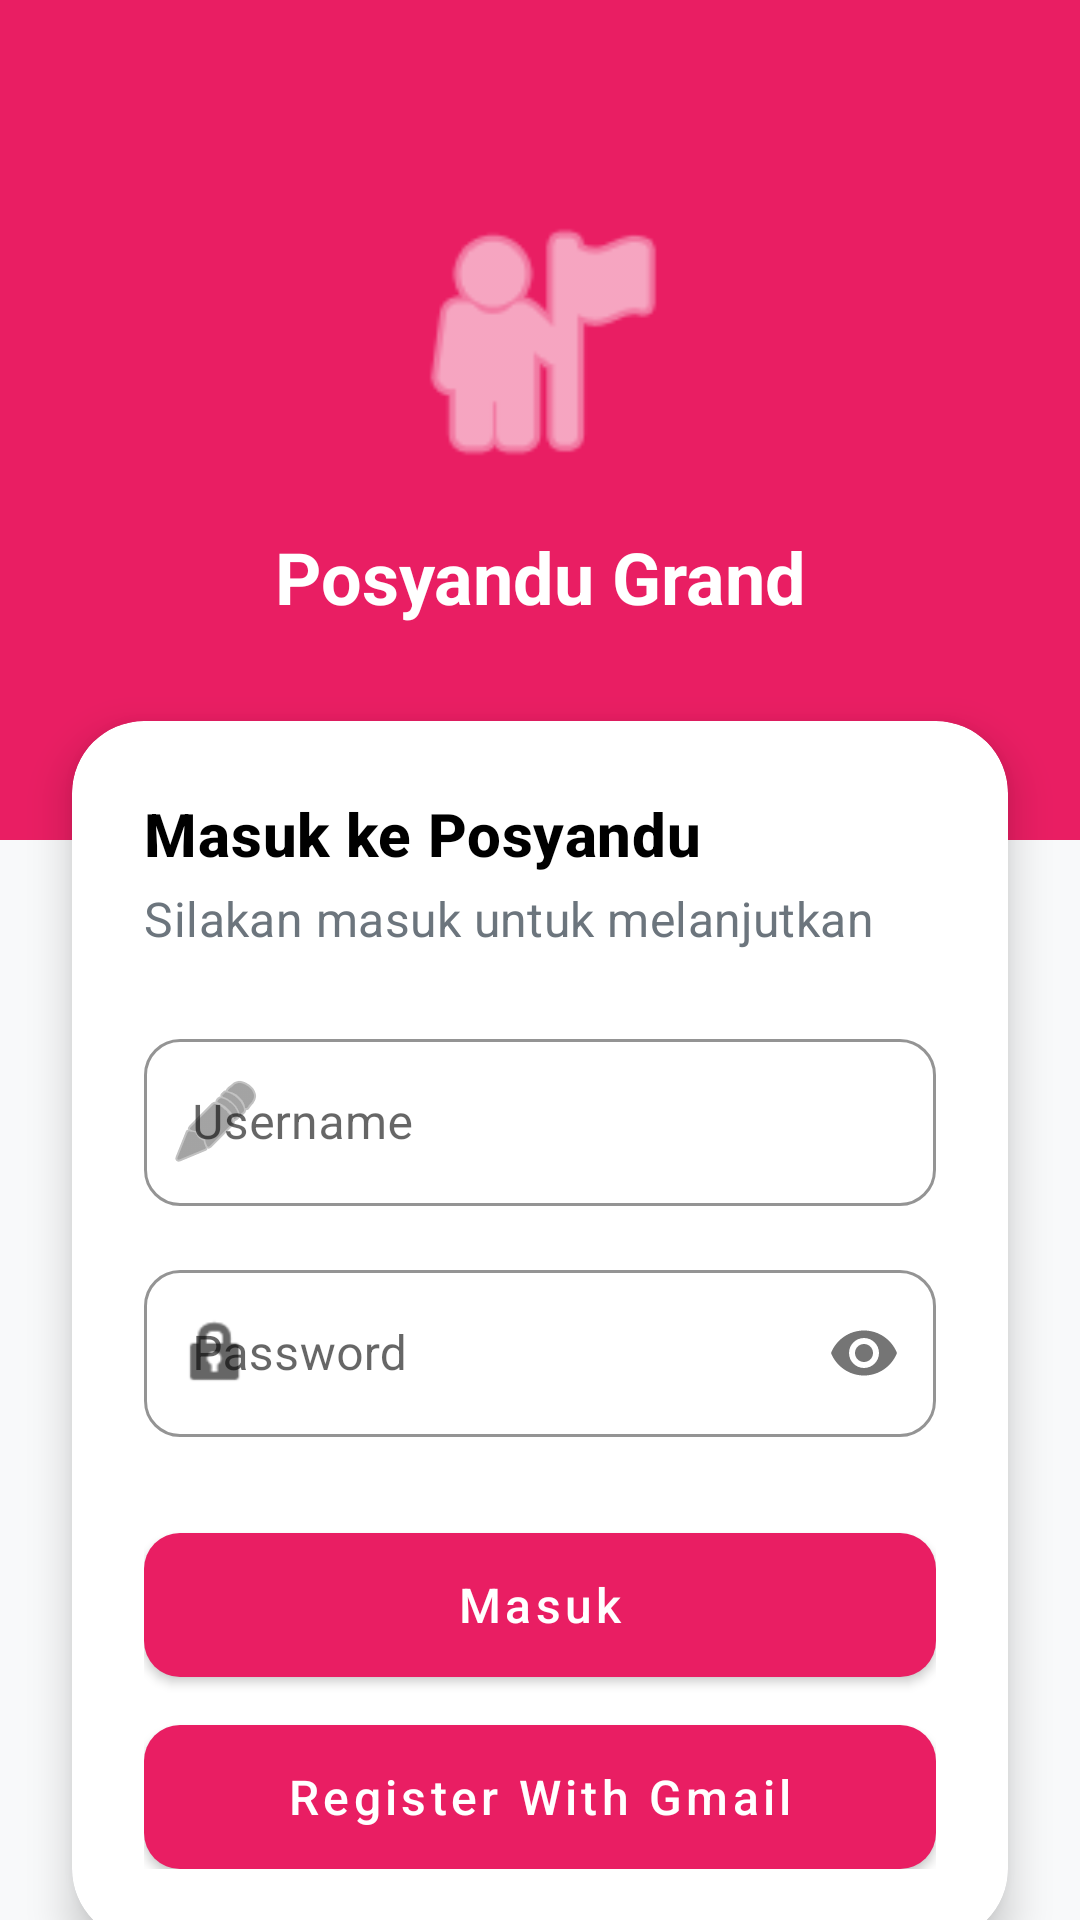

Layout XML and referenced resources for this Android screen:
<!-- AndroidManifest.xml: application theme Theme.Grandmobile -->
<!-- res/layout/activity_login.xml -->
<?xml version="1.0" encoding="utf-8"?>
<androidx.constraintlayout.widget.ConstraintLayout xmlns:android="http://schemas.android.com/apk/res/android"
    xmlns:app="http://schemas.android.com/apk/res-auto"
    xmlns:tools="http://schemas.android.com/tools"
    android:layout_width="match_parent"
    android:layout_height="match_parent"
    android:background="@color/gray_100">

    <View
        android:id="@+id/headerBackground"
        android:layout_width="match_parent"
        android:layout_height="280dp"
        android:background="@color/pink_posyandu"
        app:layout_constraintTop_toTopOf="parent" />

    <ImageView
        android:id="@+id/ivLogo"
        android:layout_width="100dp"
        android:layout_height="100dp"
        android:layout_marginTop="64dp"
        android:src="@android:drawable/ic_menu_myplaces"
        app:layout_constraintEnd_toEndOf="parent"
        app:layout_constraintStart_toStartOf="parent"
        app:layout_constraintTop_toTopOf="parent"
        app:tint="@color/white" />

    <TextView
        android:id="@+id/tvAppName"
        android:layout_width="wrap_content"
        android:layout_height="wrap_content"
        android:layout_marginTop="12dp"
        android:text="@string/app_name"
        android:textAppearance="@style/AppTextAppearance.Headline5"
        android:textColor="@color/white"
        app:layout_constraintEnd_toEndOf="parent"
        app:layout_constraintStart_toStartOf="parent"
        app:layout_constraintTop_toBottomOf="@id/ivLogo" />

    <com.google.android.material.card.MaterialCardView
        android:layout_width="match_parent"
        android:layout_height="wrap_content"
        android:layout_marginHorizontal="24dp"
        android:layout_marginTop="32dp"
        app:cardCornerRadius="24dp"
        app:cardElevation="8dp"
        app:layout_constraintTop_toBottomOf="@id/tvAppName">

        <LinearLayout
            android:layout_width="match_parent"
            android:layout_height="wrap_content"
            android:orientation="vertical"
            android:padding="24dp">

            <TextView
                android:id="@+id/tvLoginTitle"
                android:layout_width="wrap_content"
                android:layout_height="wrap_content"
                android:text="@string/login_title"
                android:textAppearance="@style/AppTextAppearance.Headline6" />

            <TextView
                android:layout_width="wrap_content"
                android:layout_height="wrap_content"
                android:layout_marginTop="4dp"
                android:text="Silakan masuk untuk melanjutkan"
                android:textAppearance="@style/AppTextAppearance.Subtitle1" />

            <com.google.android.material.textfield.TextInputLayout
                android:id="@+id/tilUsername"
                style="@style/OutlinedInput"
                android:layout_width="match_parent"
                android:layout_height="wrap_content"
                android:layout_marginTop="24dp"
                android:hint="@string/username"
                app:startIconDrawable="@android:drawable/ic_menu_edit">

                <com.google.android.material.textfield.TextInputEditText
                    android:id="@+id/etUsername"
                    android:layout_width="match_parent"
                    android:layout_height="wrap_content"
                    android:inputType="text" />
            </com.google.android.material.textfield.TextInputLayout>

            <com.google.android.material.textfield.TextInputLayout
                android:id="@+id/tilPassword"
                style="@style/OutlinedInput"
                android:layout_width="match_parent"
                android:layout_height="wrap_content"
                android:layout_marginTop="16dp"
                android:hint="@string/password"
                app:passwordToggleEnabled="true"
                app:startIconDrawable="@android:drawable/ic_lock_idle_lock">

                <com.google.android.material.textfield.TextInputEditText
                    android:id="@+id/etPassword"
                    android:layout_width="match_parent"
                    android:layout_height="wrap_content"
                    android:inputType="textPassword" />
            </com.google.android.material.textfield.TextInputLayout>

            <com.google.android.material.button.MaterialButton
                android:id="@+id/btnLogin"
                style="@style/RoundedButton"
                android:layout_width="match_parent"
                android:layout_height="wrap_content"
                android:layout_marginTop="32dp"
                android:text="@string/login_button"
                android:textAllCaps="false"
                android:textSize="16sp" />

            <com.google.android.material.button.MaterialButton
                android:id="@+id/btnRegisterGmail"
                style="@style/RoundedButton"
                android:layout_width="match_parent"
                android:layout_height="wrap_content"
                android:layout_marginTop="16dp"
                android:text="Register With Gmail"
                android:textAllCaps="false"
                android:textSize="16sp" />

        </LinearLayout>
    </com.google.android.material.card.MaterialCardView>

</androidx.constraintlayout.widget.ConstraintLayout>
<!-- resources referenced by this layout -->
<resources>
  <color name="gray_100">#F8F9FA</color>
  <color name="pink_posyandu">#E91E63</color>
  <color name="white">#FFFFFFFF</color>
  <string name="app_name">Posyandu Grand</string>
  <string name="login_button">Masuk</string>
  <string name="login_title">Masuk ke Posyandu</string>
  <string name="password">Password</string>
  <string name="username">Username</string>
  <style name="AppTextAppearance.Headline5" parent="TextAppearance.MaterialComponents.Headline5">
          <item name="android:textStyle">bold</item>
          <item name="android:textColor">@color/black</item>
      </style>
  <style name="AppTextAppearance.Headline6" parent="TextAppearance.MaterialComponents.Headline6">
          <item name="android:textStyle">bold</item>
          <item name="android:textColor">@color/black</item>
      </style>
  <style name="AppTextAppearance.Subtitle1" parent="TextAppearance.MaterialComponents.Subtitle1">
          <item name="android:textColor">@color/gray_600</item>
      </style>
  <style name="OutlinedInput" parent="Widget.MaterialComponents.TextInputLayout.OutlinedBox">
          <item name="boxCornerRadiusTopStart">12dp</item>
          <item name="boxCornerRadiusTopEnd">12dp</item>
          <item name="boxCornerRadiusBottomStart">12dp</item>
          <item name="boxCornerRadiusBottomEnd">12dp</item>
          <item name="boxStrokeColor">@color/pink_posyandu</item>
          <item name="hintTextColor">@color/pink_posyandu</item>
      </style>
  <style name="RoundedButton" parent="Widget.MaterialComponents.Button">
          <item name="cornerRadius">12dp</item>
          <item name="android:paddingTop">12dp</item>
          <item name="android:paddingBottom">12dp</item>
          <item name="android:insetTop">0dp</item>
          <item name="android:insetBottom">0dp</item>
      </style>
  <style name="Theme.Grandmobile" parent="Theme.MaterialComponents.DayNight.NoActionBar">
          
          <item name="colorPrimary">@color/pink_posyandu</item>
          <item name="colorPrimaryVariant">@color/pink_posyandu_dark</item>
          <item name="colorOnPrimary">@color/white</item>
  
          
          <item name="colorSecondary">@color/teal_700</item>
          <item name="colorSecondaryVariant">@color/teal_700</item>
          <item name="colorOnSecondary">@color/white</item>
  
          
          <item name="android:statusBarColor">?attr/colorPrimaryVariant</item>
  
          
          <item name="android:windowBackground">@color/gray_100</item>
  
          
          <item name="textAppearanceHeadline5">@style/AppTextAppearance.Headline5</item>
          <item name="textAppearanceHeadline6">@style/AppTextAppearance.Headline6</item>
          <item name="textAppearanceSubtitle1">@style/AppTextAppearance.Subtitle1</item>
      </style>
  <color name="black">#FF000000</color>
  <color name="gray_600">#6C757D</color>
  <color name="pink_posyandu_dark">#C2185B</color>
  <color name="teal_700">#FF018786</color>
</resources>
